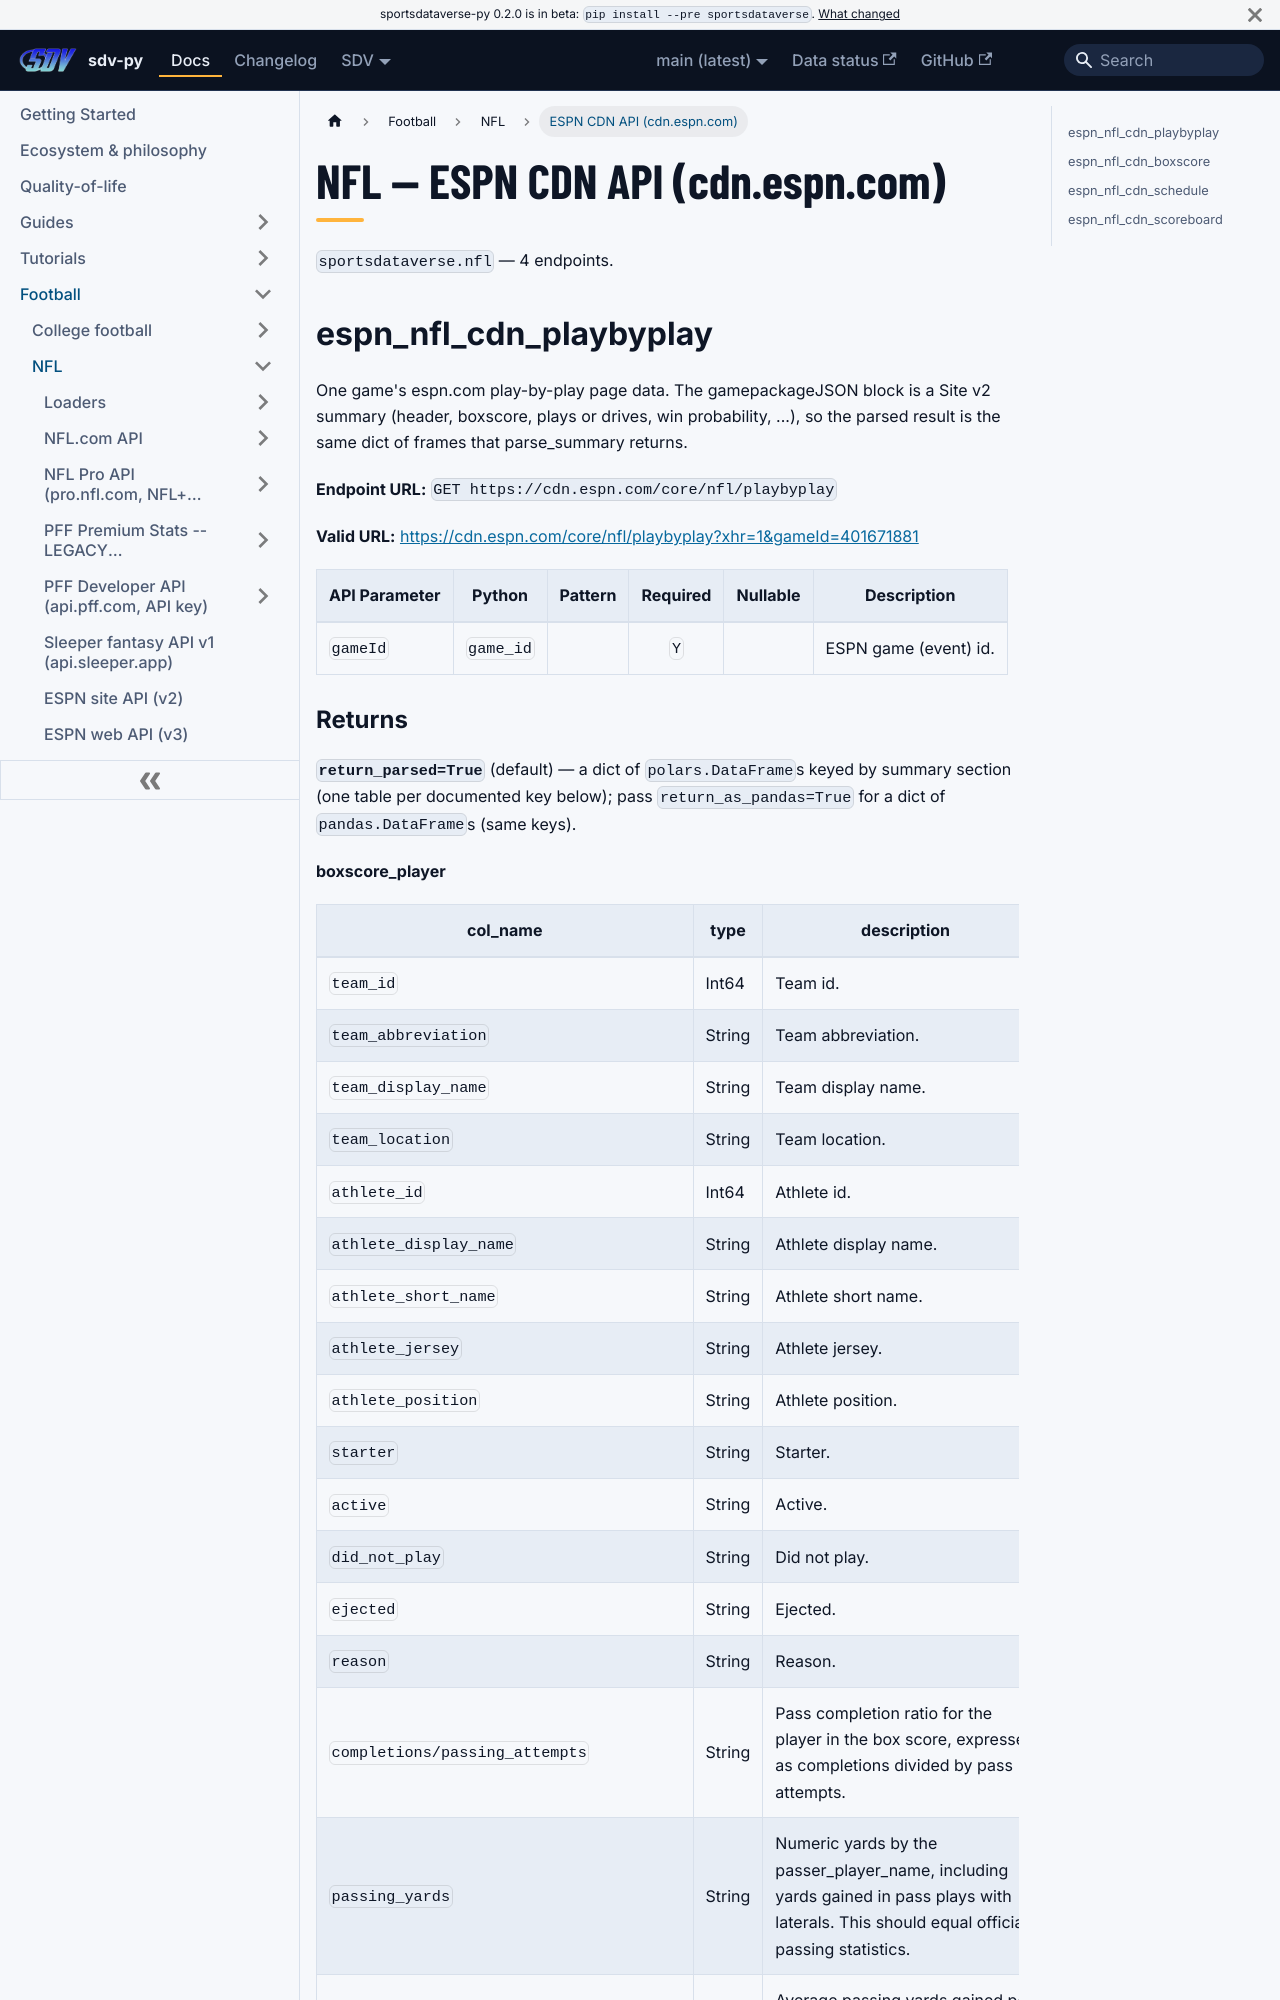

repository: sportsdataverse/sportsdataverse-py · page: docs/nfl/reference/cdn/index.html · generator: docusaurus

---
title: NFL — ESPN CDN API (cdn.espn.com)
sidebar_label: ESPN CDN API (cdn.espn.com)
description: "NFL — ESPN CDN API (cdn.espn.com) — endpoint reference in sdv-py, the SportsDataverse Python package."
sidebar_position: 24
toc_max_heading_level: 2
---
# NFL — ESPN CDN API (cdn.espn.com)

`sportsdataverse.nfl` — 4 endpoints.

## espn_nfl_cdn_playbyplay

One game's espn.com play-by-play page data. The gamepackageJSON block is a Site v2 summary (header, boxscore, plays or drives, win probability, ...), so the parsed result is the same dict of frames that parse_summary returns.

**Endpoint URL:** `GET https://cdn.espn.com/core/nfl/playbyplay`

**Valid URL:** [https://cdn.espn.com/core/nfl/playbyplay?xhr=1&gameId=401671881](https://cdn.espn.com/core/nfl/playbyplay?xhr=1&gameId=401671881)

| API Parameter | Python | Pattern | Required | Nullable | Description |
|---|---|:---:|:---:|:---:|---|
| `gameId` | `game_id` |  | `Y` |  | ESPN game (event) id. |
